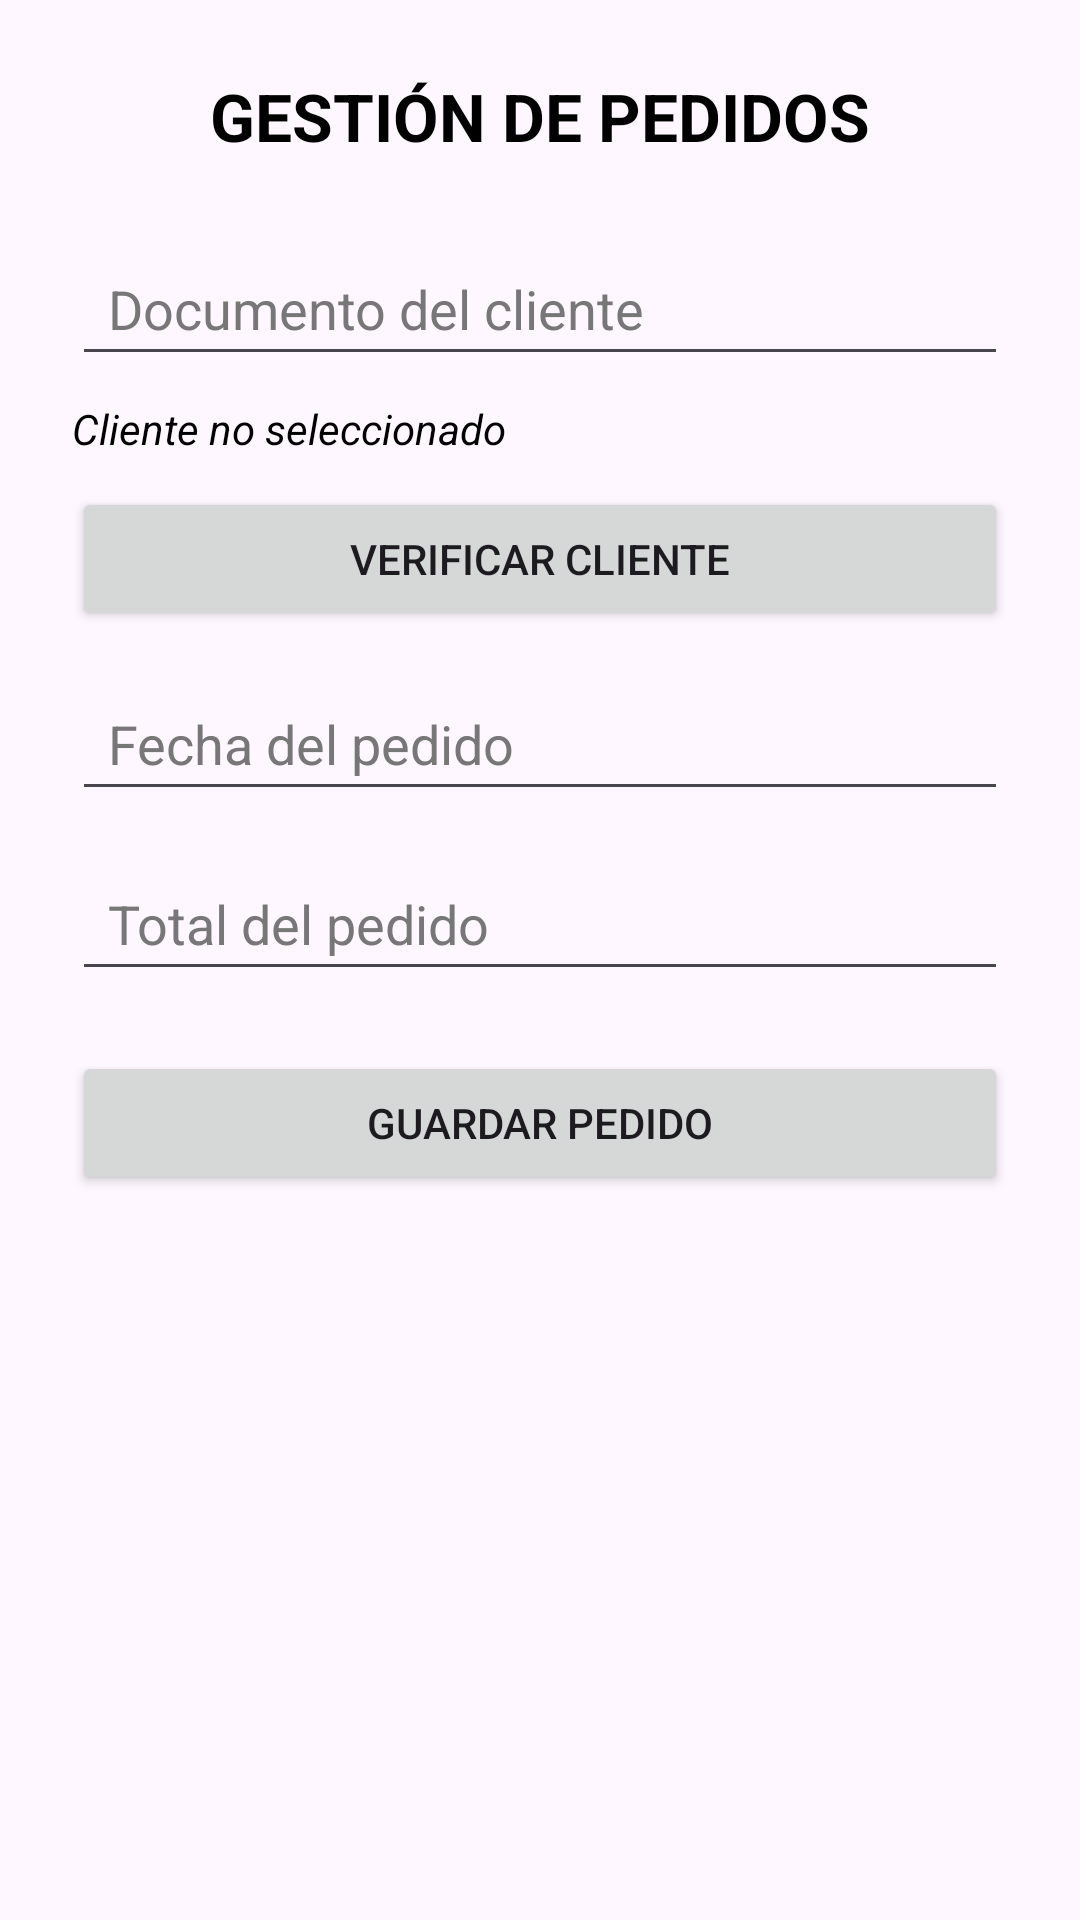

Here is an Android app screen rendered from its layout file. Give the layout XML and the strings, colors and styles it references.
<!-- AndroidManifest.xml: application theme Theme.SistemaFichas -->
<!-- res/layout/activity_pedidos.xml -->
<?xml version="1.0" encoding="utf-8"?>
<ScrollView xmlns:android="http://schemas.android.com/apk/res/android"
    android:layout_width="match_parent"
    android:layout_height="match_parent"
    android:fillViewport="true">

    <LinearLayout
        android:layout_width="match_parent"
        android:layout_height="wrap_content"
        android:orientation="vertical"
        android:padding="24dp">

        

        <TextView
            android:layout_width="match_parent"
            android:layout_height="wrap_content"
            android:layout_marginBottom="24dp"
            android:gravity="center"
            android:text="GESTIÓN DE PEDIDOS"
            android:textColor="@android:color/black"
            android:textSize="22sp"
            android:textStyle="bold" />

        

        <EditText
            android:id="@+id/edtDocClientePedido"
            android:layout_width="match_parent"
            android:layout_height="48dp"
            android:minHeight="48dp"
            android:paddingStart="12dp"
            android:paddingEnd="12dp"
            android:hint="Documento del cliente"
            android:textColor="@android:color/black"
            android:textColorHint="#777777"
            android:inputType="number"
            android:autofillHints="none" />

        

        <TextView
            android:id="@+id/tvNombreClientePedido"
            android:layout_width="match_parent"
            android:layout_height="wrap_content"
            android:layout_marginTop="8dp"
            android:text="Cliente no seleccionado"
            android:textColor="@android:color/black"
            android:textStyle="italic" />

        

        <Button
            android:id="@+id/btnVerificarCliente"
            android:layout_width="match_parent"
            android:layout_height="48dp"
            android:layout_marginTop="10dp"
            android:text="VERIFICAR CLIENTE" />

        

        <EditText
            android:id="@+id/edtFechaPedido"
            android:layout_width="match_parent"
            android:layout_height="48dp"
            android:minHeight="48dp"
            android:layout_marginTop="12dp"
            android:paddingStart="12dp"
            android:paddingEnd="12dp"
            android:hint="Fecha del pedido"
            android:textColor="@android:color/black"
            android:textColorHint="#777777"
            android:inputType="date"
            android:autofillHints="none" />

        

        <EditText
            android:id="@+id/edtTotalPedido"
            android:layout_width="match_parent"
            android:layout_height="48dp"
            android:minHeight="48dp"
            android:layout_marginTop="12dp"
            android:paddingStart="12dp"
            android:paddingEnd="12dp"
            android:hint="Total del pedido"
            android:textColor="@android:color/black"
            android:textColorHint="#777777"
            android:inputType="numberDecimal"
            android:autofillHints="none" />

        

        <Button
            android:id="@+id/btnGuardarPedido"
            android:layout_width="match_parent"
            android:layout_height="48dp"
            android:layout_marginTop="20dp"
            android:text="GUARDAR PEDIDO" />

    </LinearLayout>

</ScrollView>
<!-- resources referenced by this layout -->
<resources>
  <style name="Theme.SistemaFichas" parent="Base.Theme.SistemaFichas" />
  <style name="Base.Theme.SistemaFichas" parent="Theme.Material3.DayNight.NoActionBar">
          
          
      </style>
</resources>
